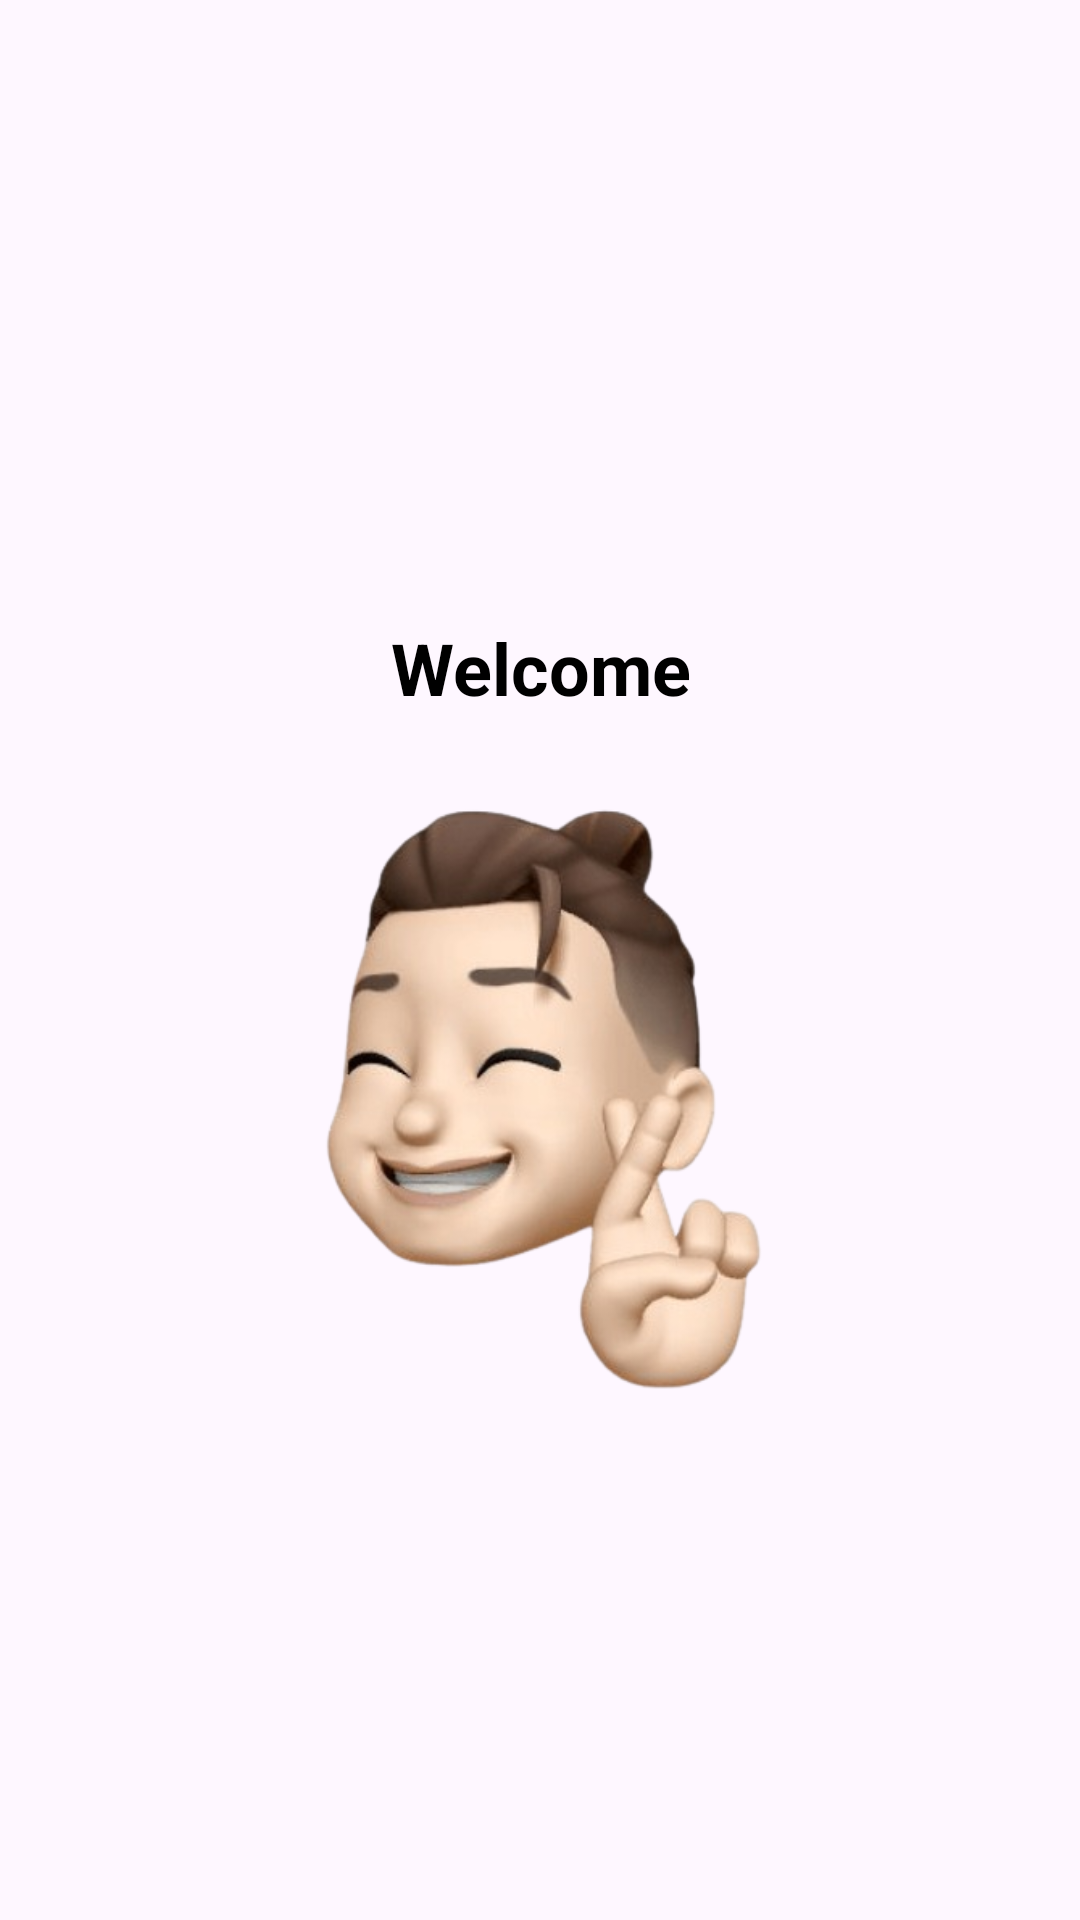

Reconstruct the res/layout file that produces this screen, plus the resources it refers to.
<!-- AndroidManifest.xml: activity theme Base.Theme.TugasPer8.withActionBar -->
<!-- res/layout/activity_welcome.xml -->
<?xml version="1.0" encoding="utf-8"?>
<LinearLayout xmlns:tools="http://schemas.android.com/tools"
    xmlns:android="http://schemas.android.com/apk/res/android"
    android:layout_width="match_parent"
    android:layout_height="match_parent"
    android:padding="16dp"
    android:gravity="center"
    android:orientation="vertical"
    tools:context=".RegisterFragment">

    <TextView
        android:id="@+id/txt_title_welcome"
        android:layout_width="match_parent"
        android:layout_height="wrap_content"
        android:text="Welcome"
        style="@style/CustomTextViewTitle"
        />

    <ImageView
        android:layout_width="180dp"
        android:layout_height="215dp"
        android:src="@drawable/welcomepict" />




</LinearLayout>
<!-- resources referenced by this layout -->
<resources>
  <!-- drawable welcomepict: png bitmap (drawable, 105812 bytes) -->
  <style name="CustomTextViewTitle" parent="Widget.AppCompat.TextView">
          <item name="android:textColor">@color/black</item>
          <item name="android:textStyle">bold</item>
          <item name="android:textSize">24sp</item>
          <item name="android:layout_marginTop">40dp</item>
          <item name="android:layout_marginBottom">20dp</item>
          <item name="android:textAlignment">center</item>
      </style>
  <style name="Base.Theme.TugasPer8.withActionBar" parent="Theme.Material3.DayNight">
  
      </style>
  <color name="black">#FF000000</color>
</resources>
